Run: headless pygame with SDL's dummy video driver; simulated clock (each Clock.tick advances the game by its frame time, no real sleeping); random seed 0; keys injected as events and as key.get_pressed() state; no mouse input.
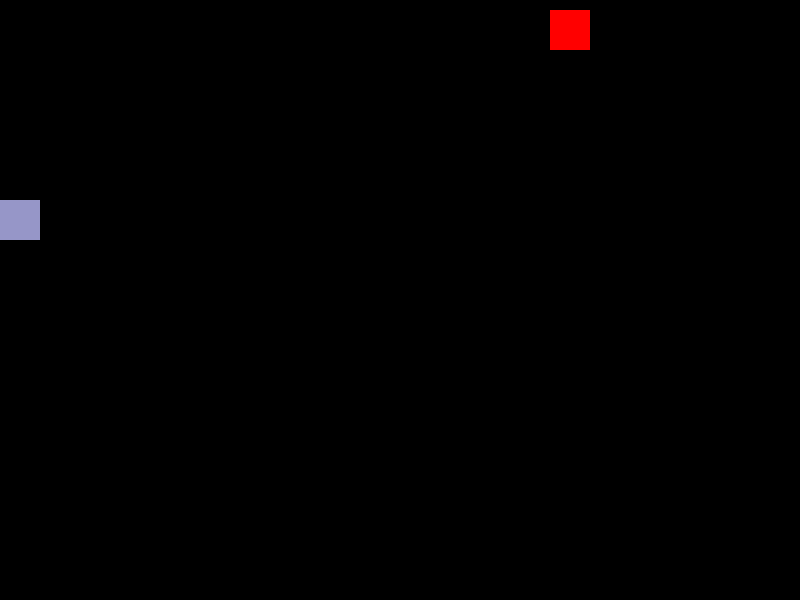
Frame 1 of 4 · flips 1–60 · no input
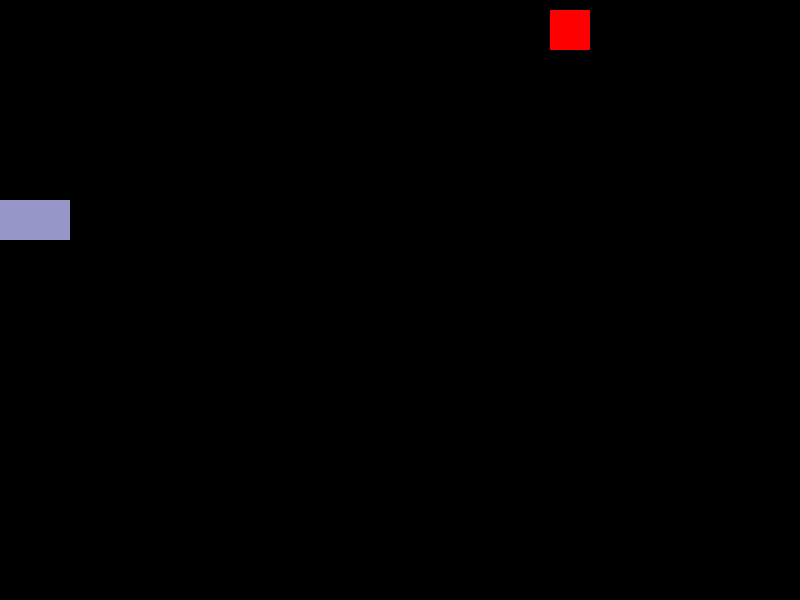
Frame 2 of 4 · flips 61–180 · tapped SPACE, RETURN · held RIGHT (→), D
Frame 3 of 4 · flips 181–300 · held DOWN (↓), S · screen unchanged from frame 2, image omitted
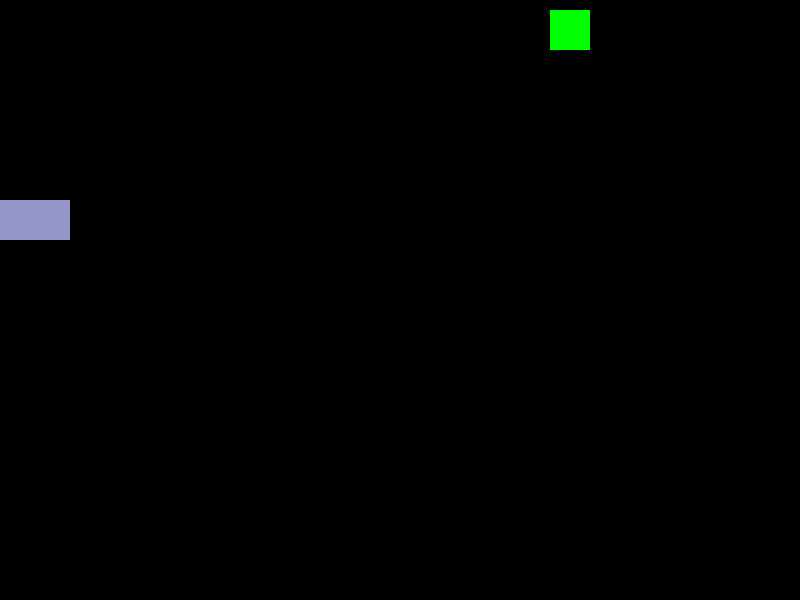
Frame 4 of 4 · flips 301–420 · held LEFT (←), A, UP (↑), W

The pygame program that drew these frames:

import pygame
import time
import random

pygame.init()
RED = (255, 0, 0)
GREEN = (0, 255, 0)
GREY = (120,120,120)
light = RED
pray_for_me = 0
racolor = (150,150,200)


screen = pygame.display.set_mode((800, 600))
clock = pygame.time.Clock()
old_time = pygame.time.get_ticks()

gameRun = True
while gameRun:

    for event in pygame.event.get():
        print(event)
        if pygame.key.get_pressed()[pygame.K_RIGHT]:
            pray_for_me += 5

    new_time = pygame.time.get_ticks()
    if new_time - old_time > 5000:
        if light == RED:
             light = GREEN
        else:
            light = RED
        old_time = new_time

    pygame.draw.rect(screen, racolor,(pray_for_me,200,40,40))
    pygame.draw.rect(screen,light,(550,10,40,40))
    pygame.display.update()
    clock.tick(60)
